Dataset: Random Forest (GitHub, Pirangunter21/Milk-Bottle-Defect-Detection-Systems). Classes: bagus, penyok.

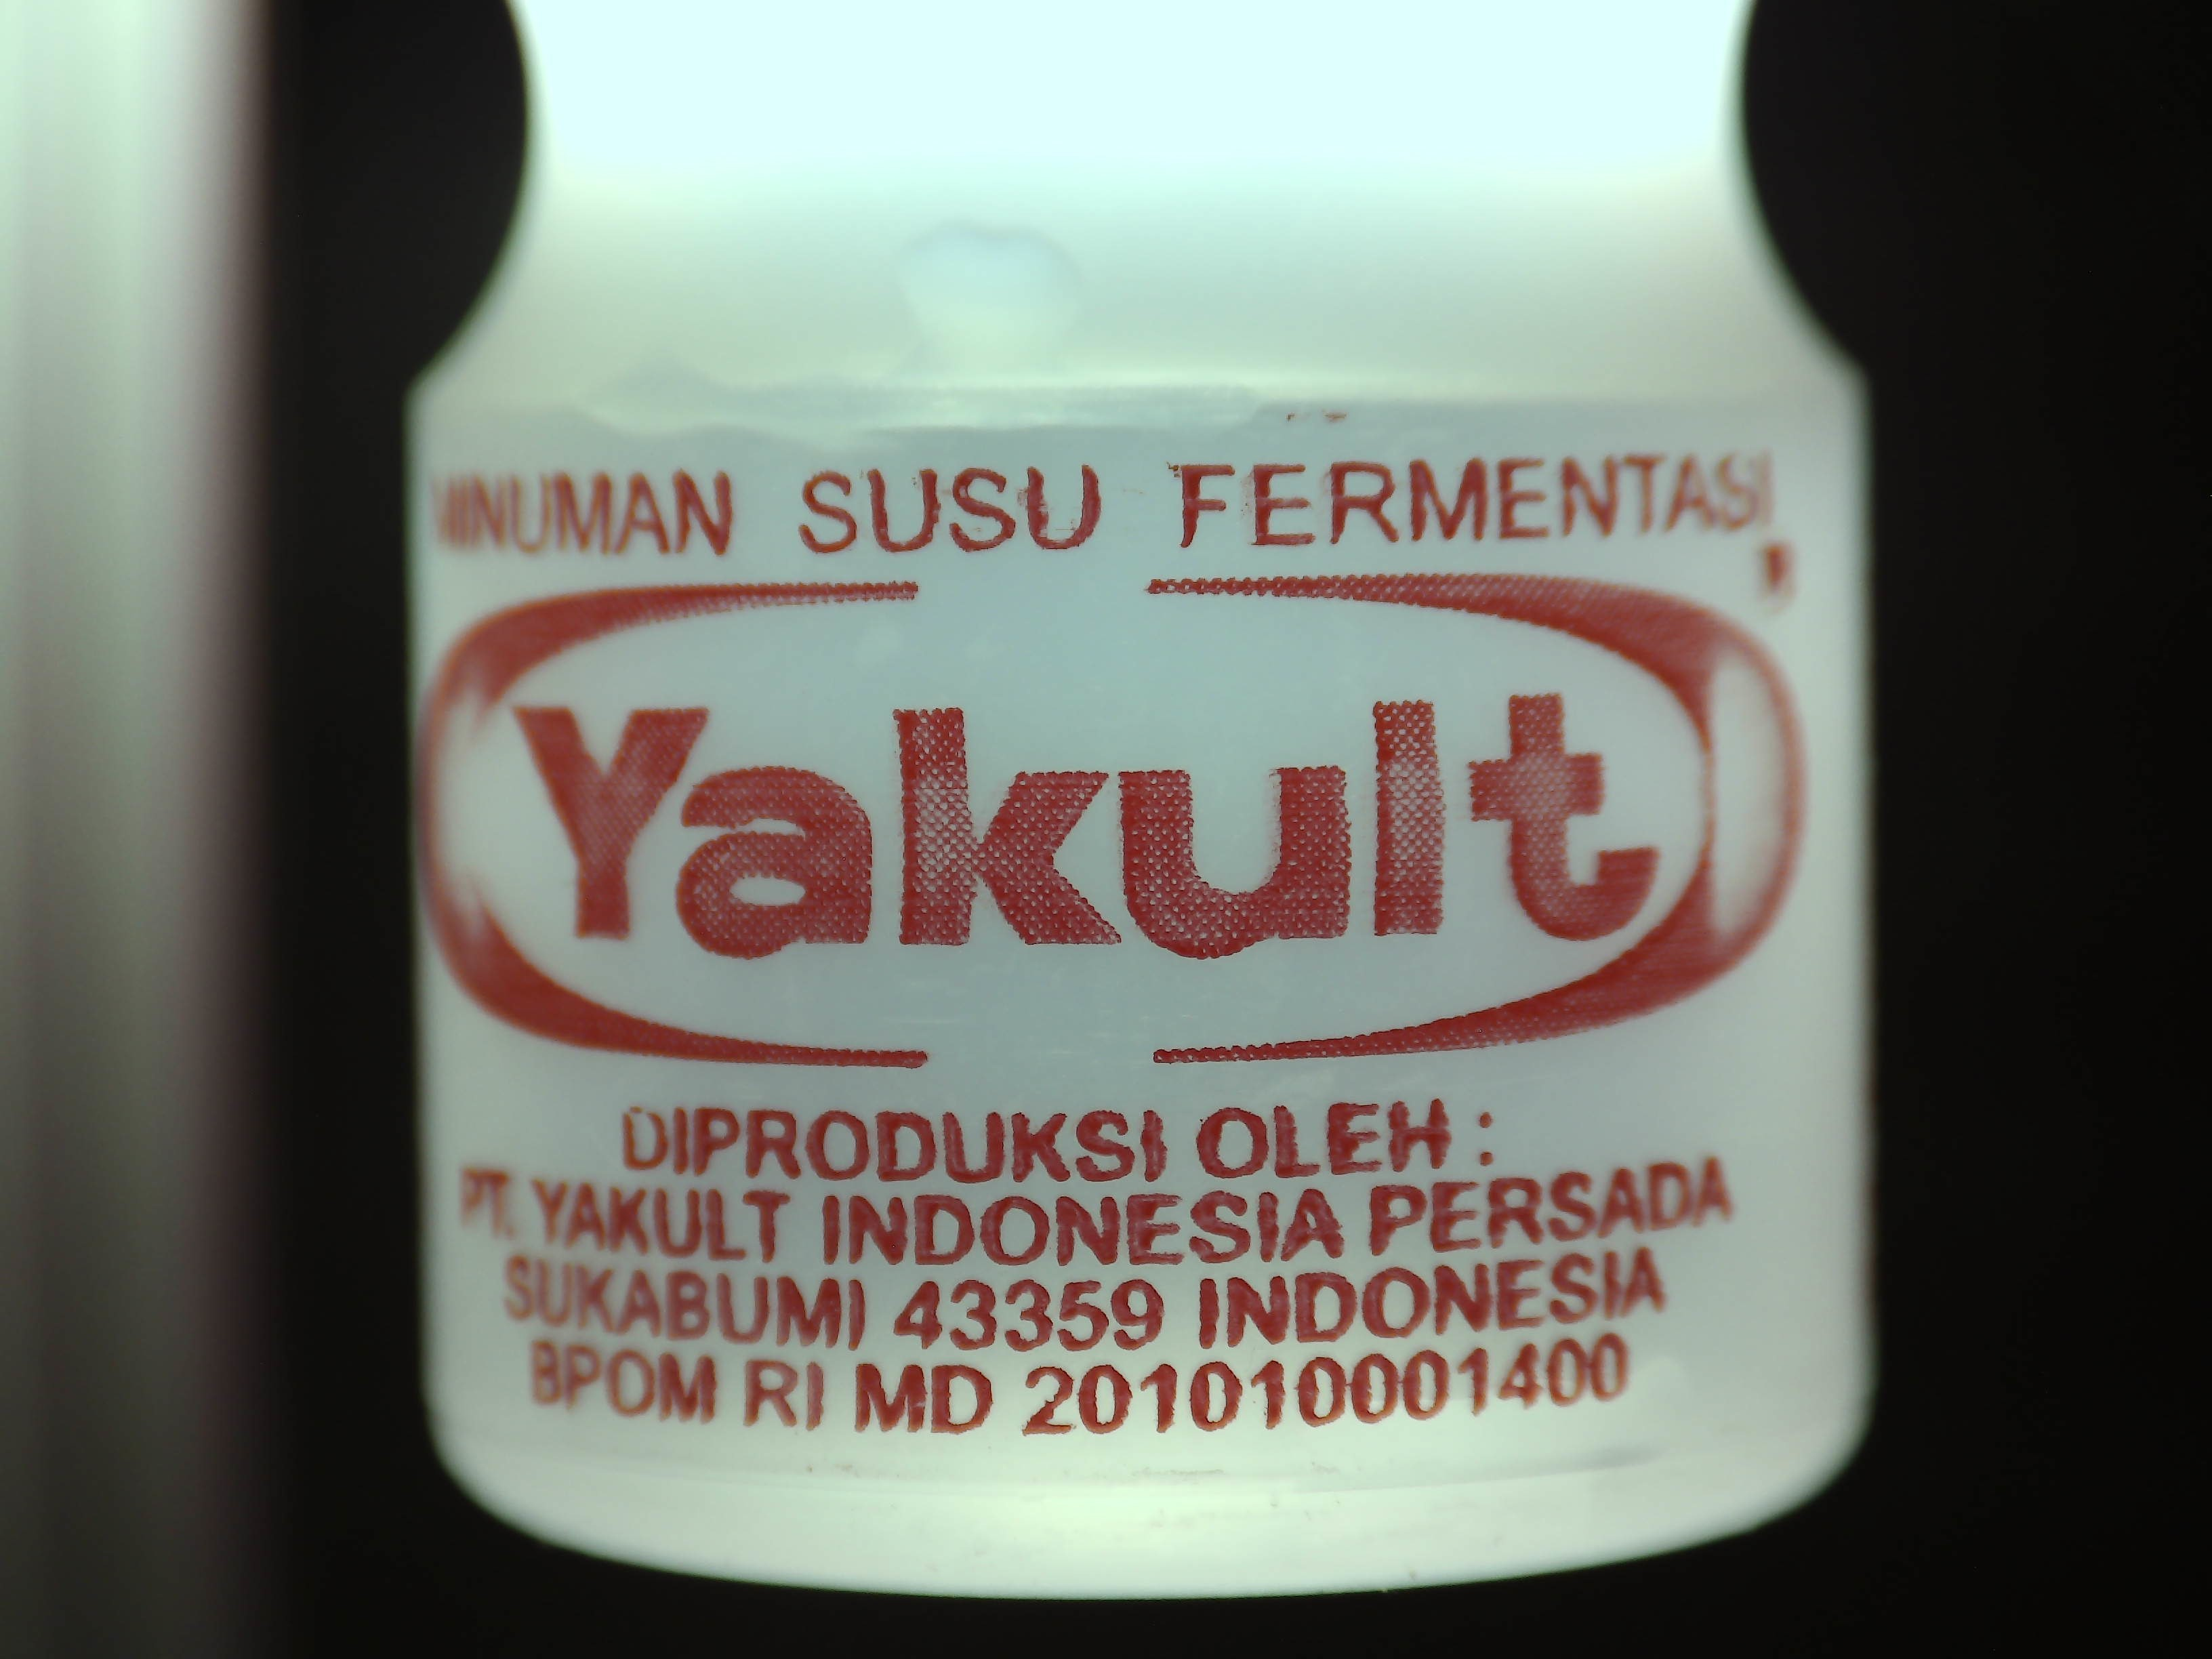
Label: bagus

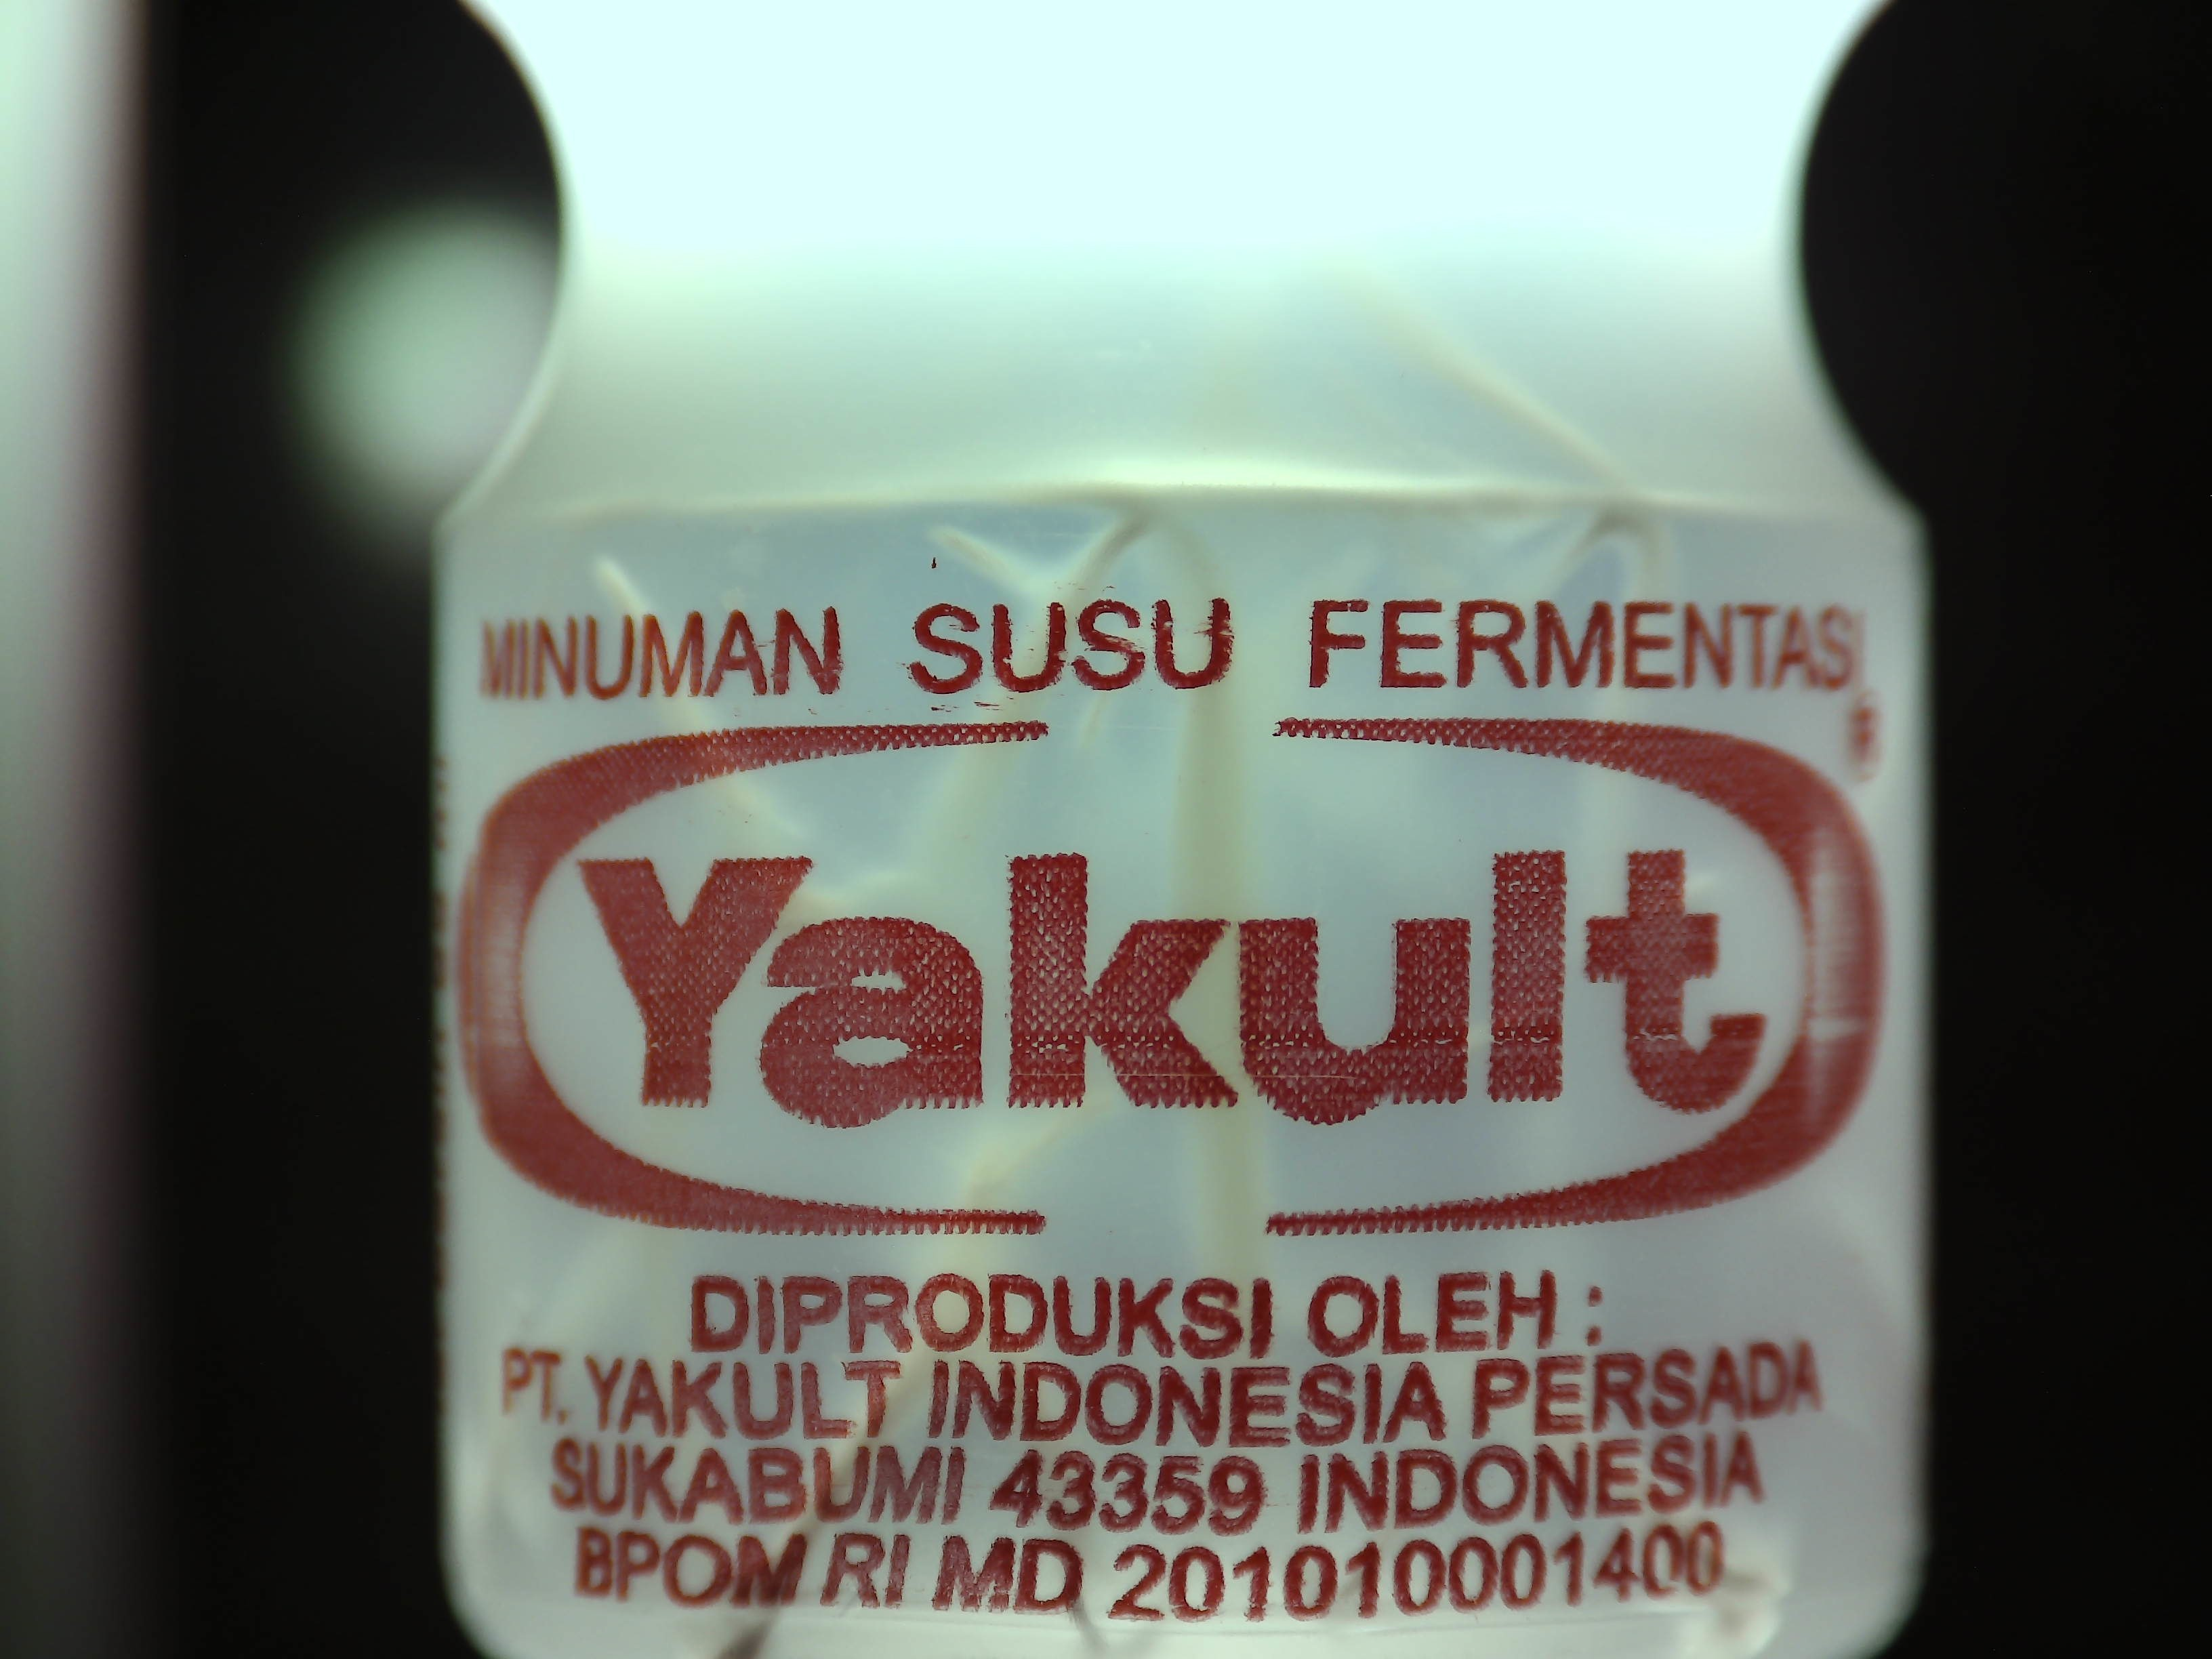
Label: penyok

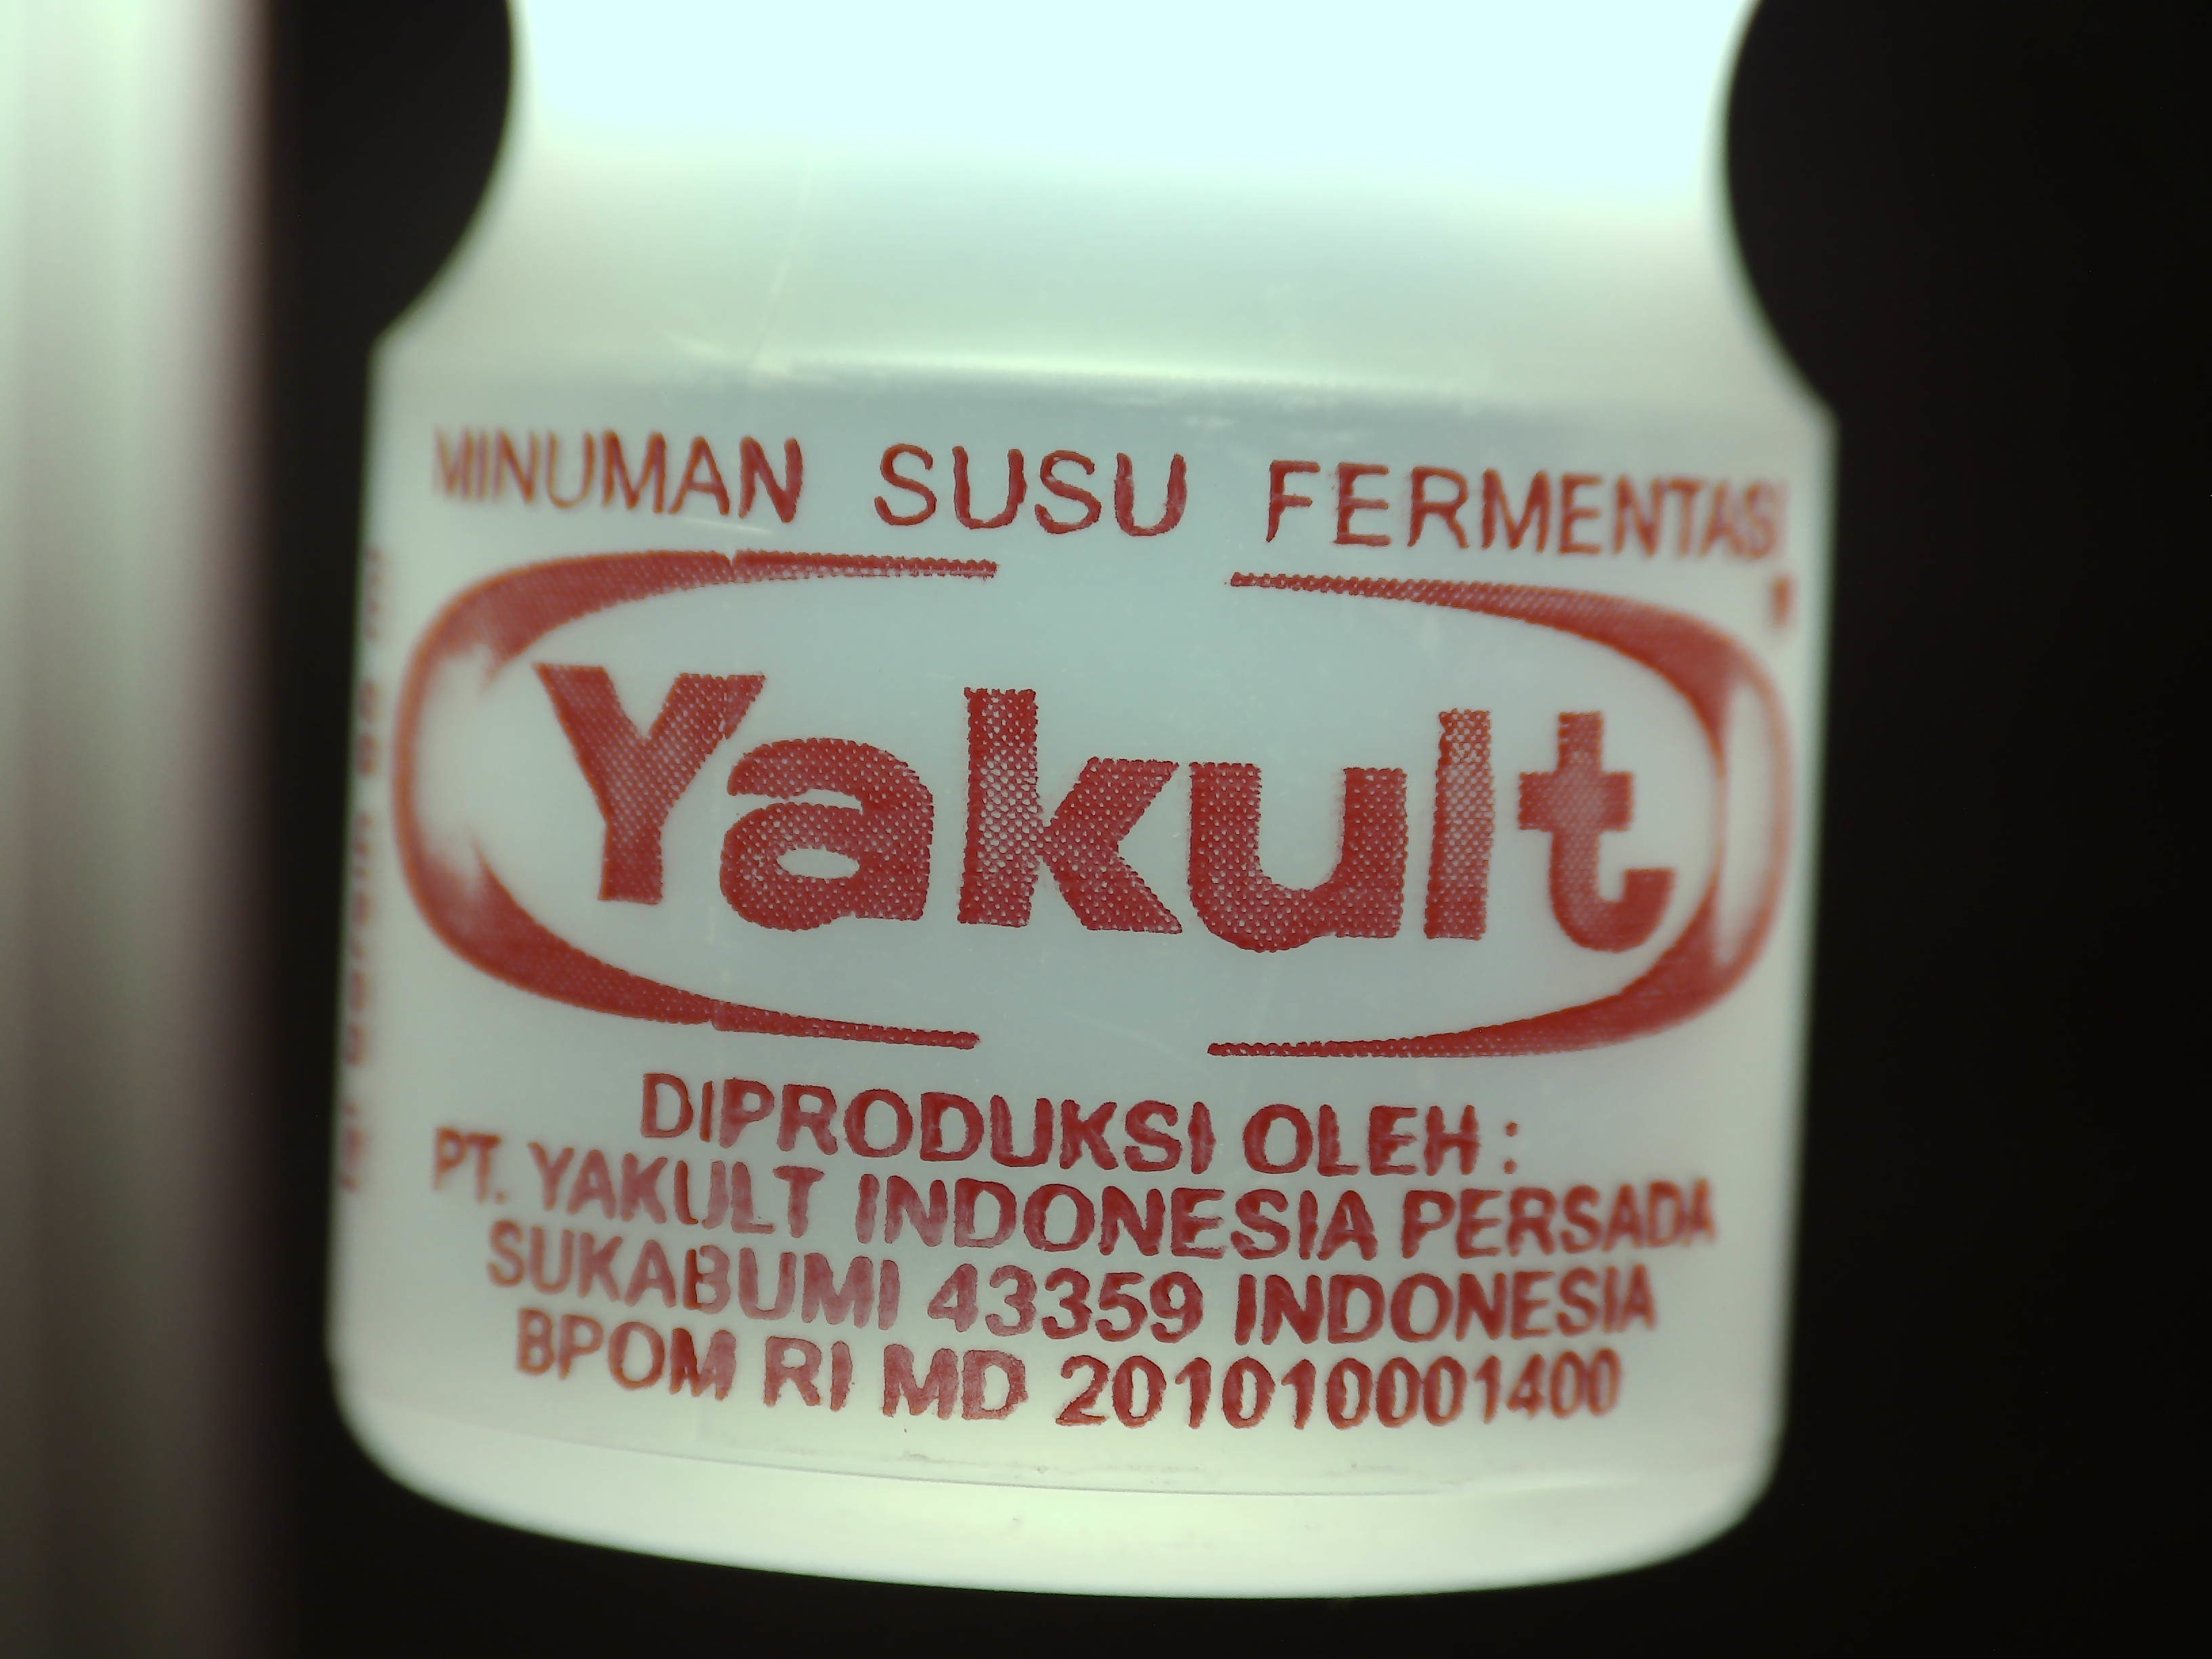
Label: bagus

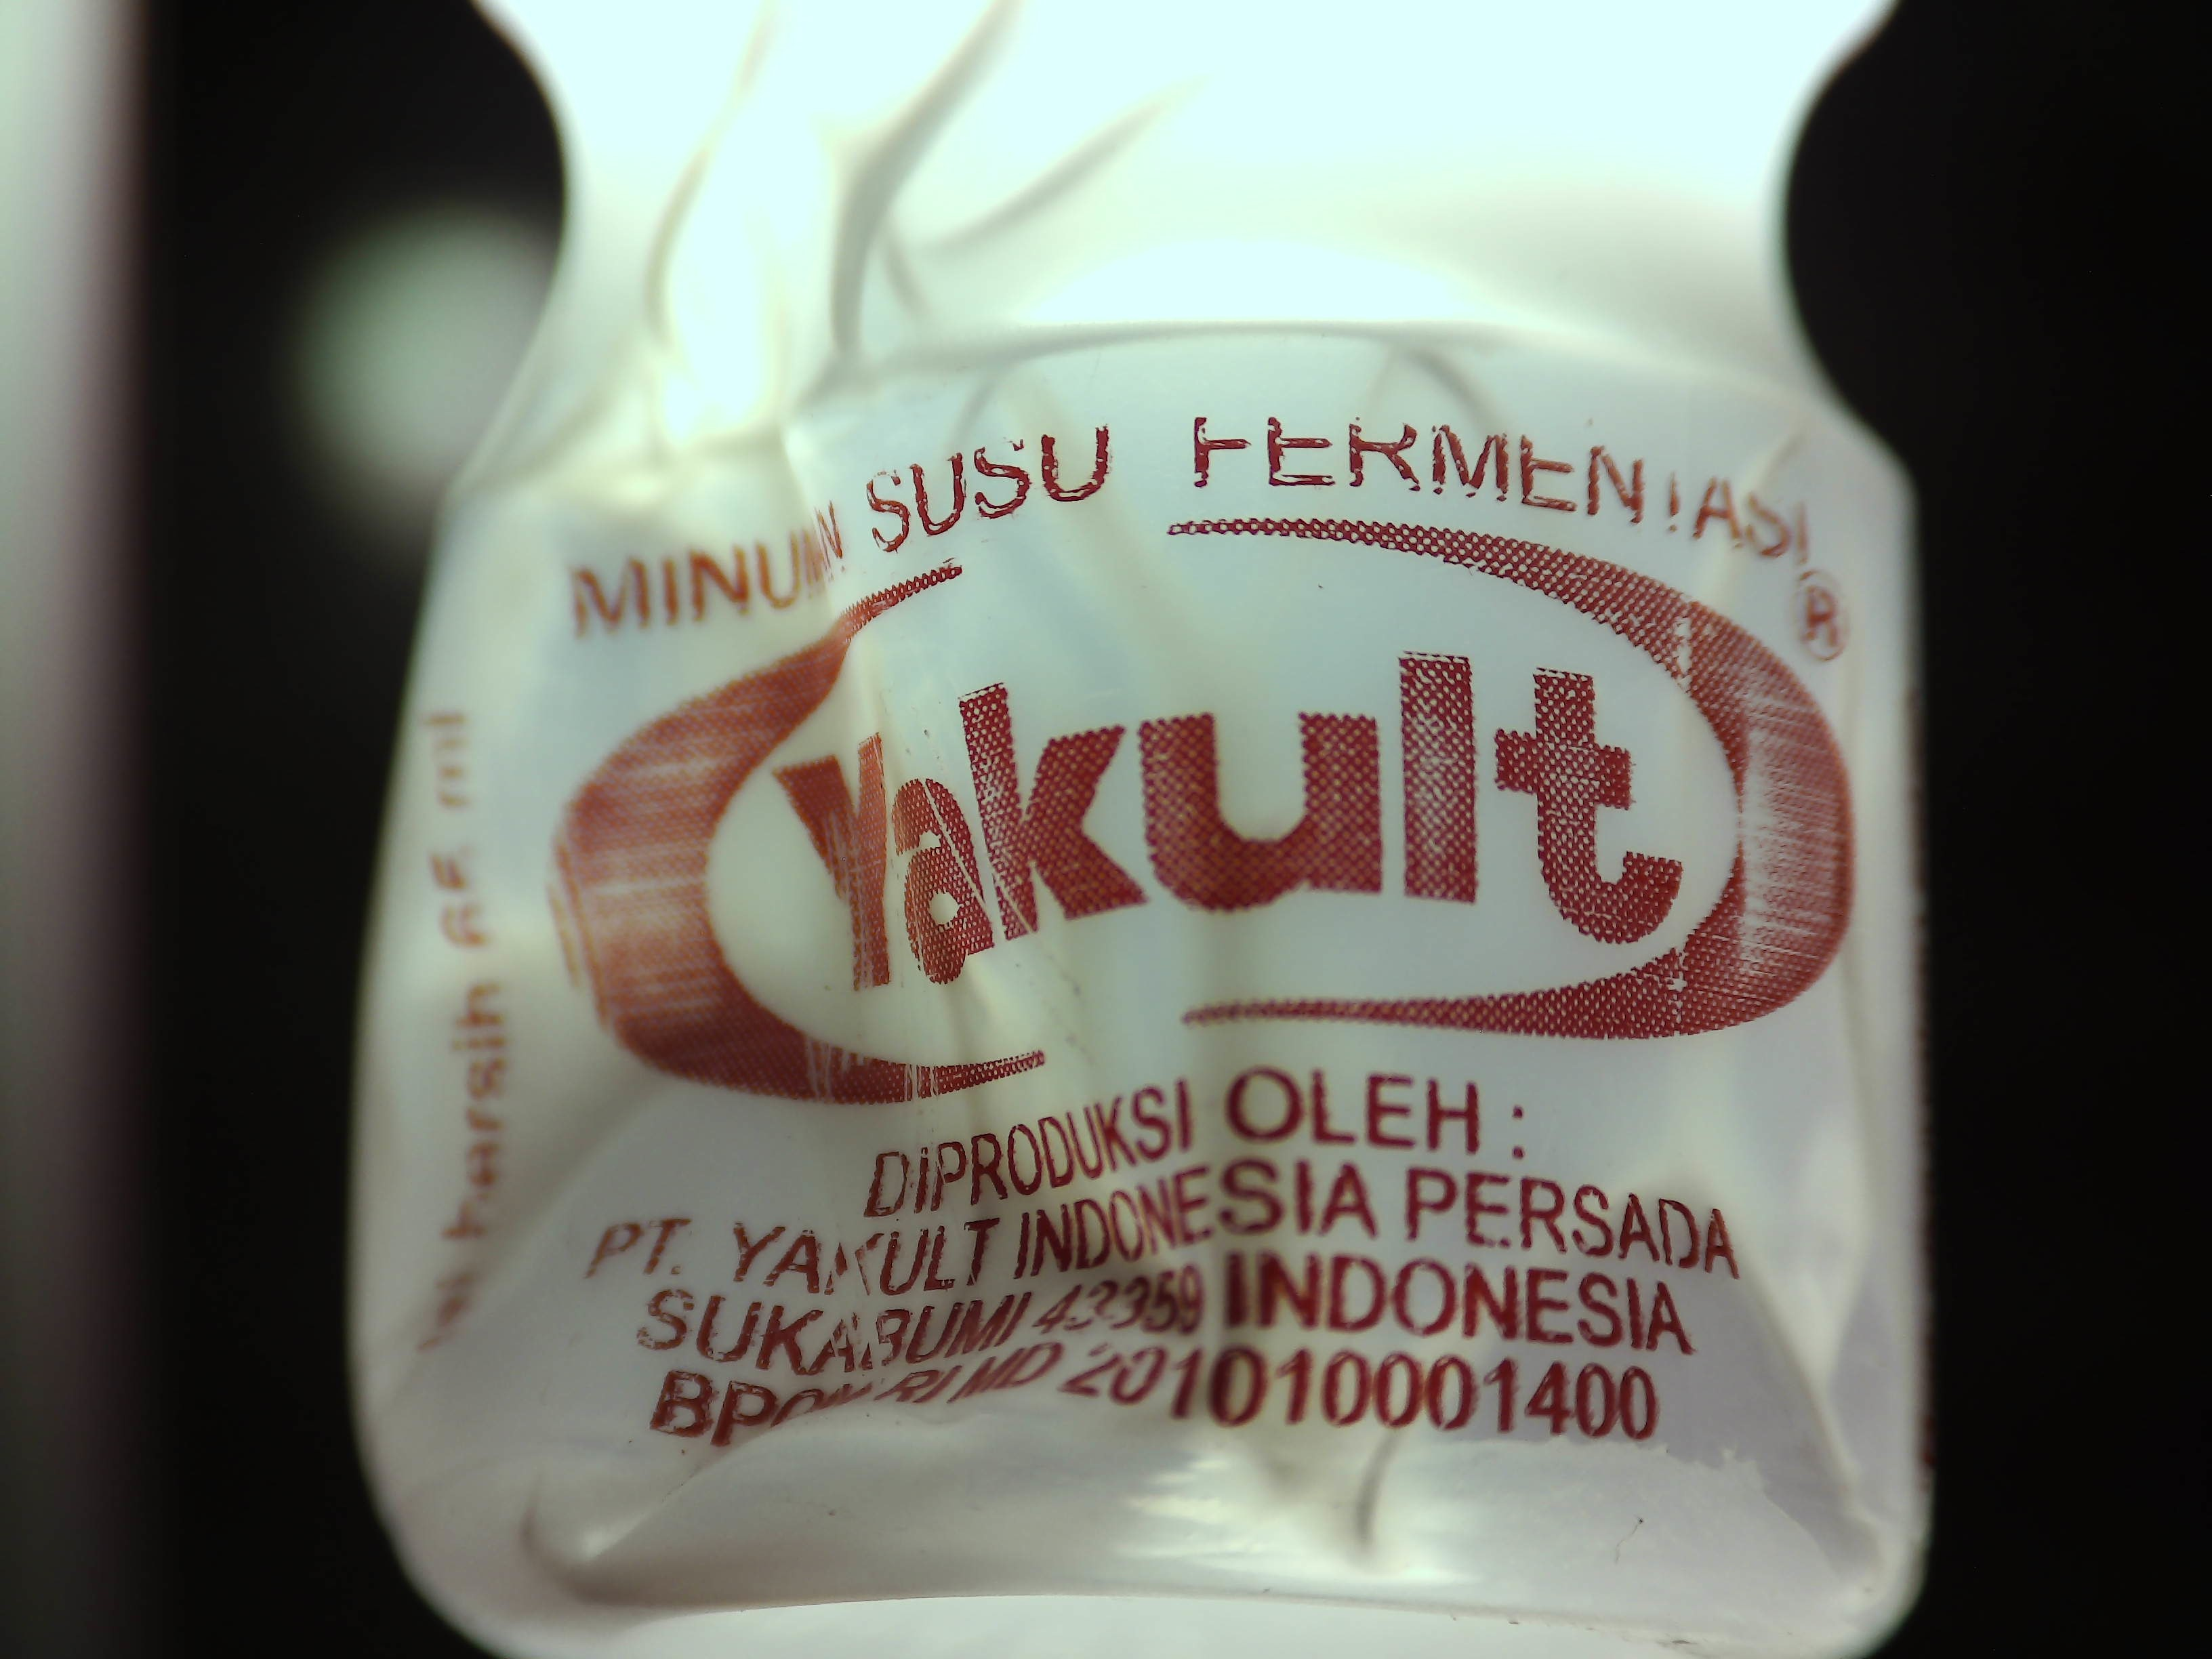
Label: penyok

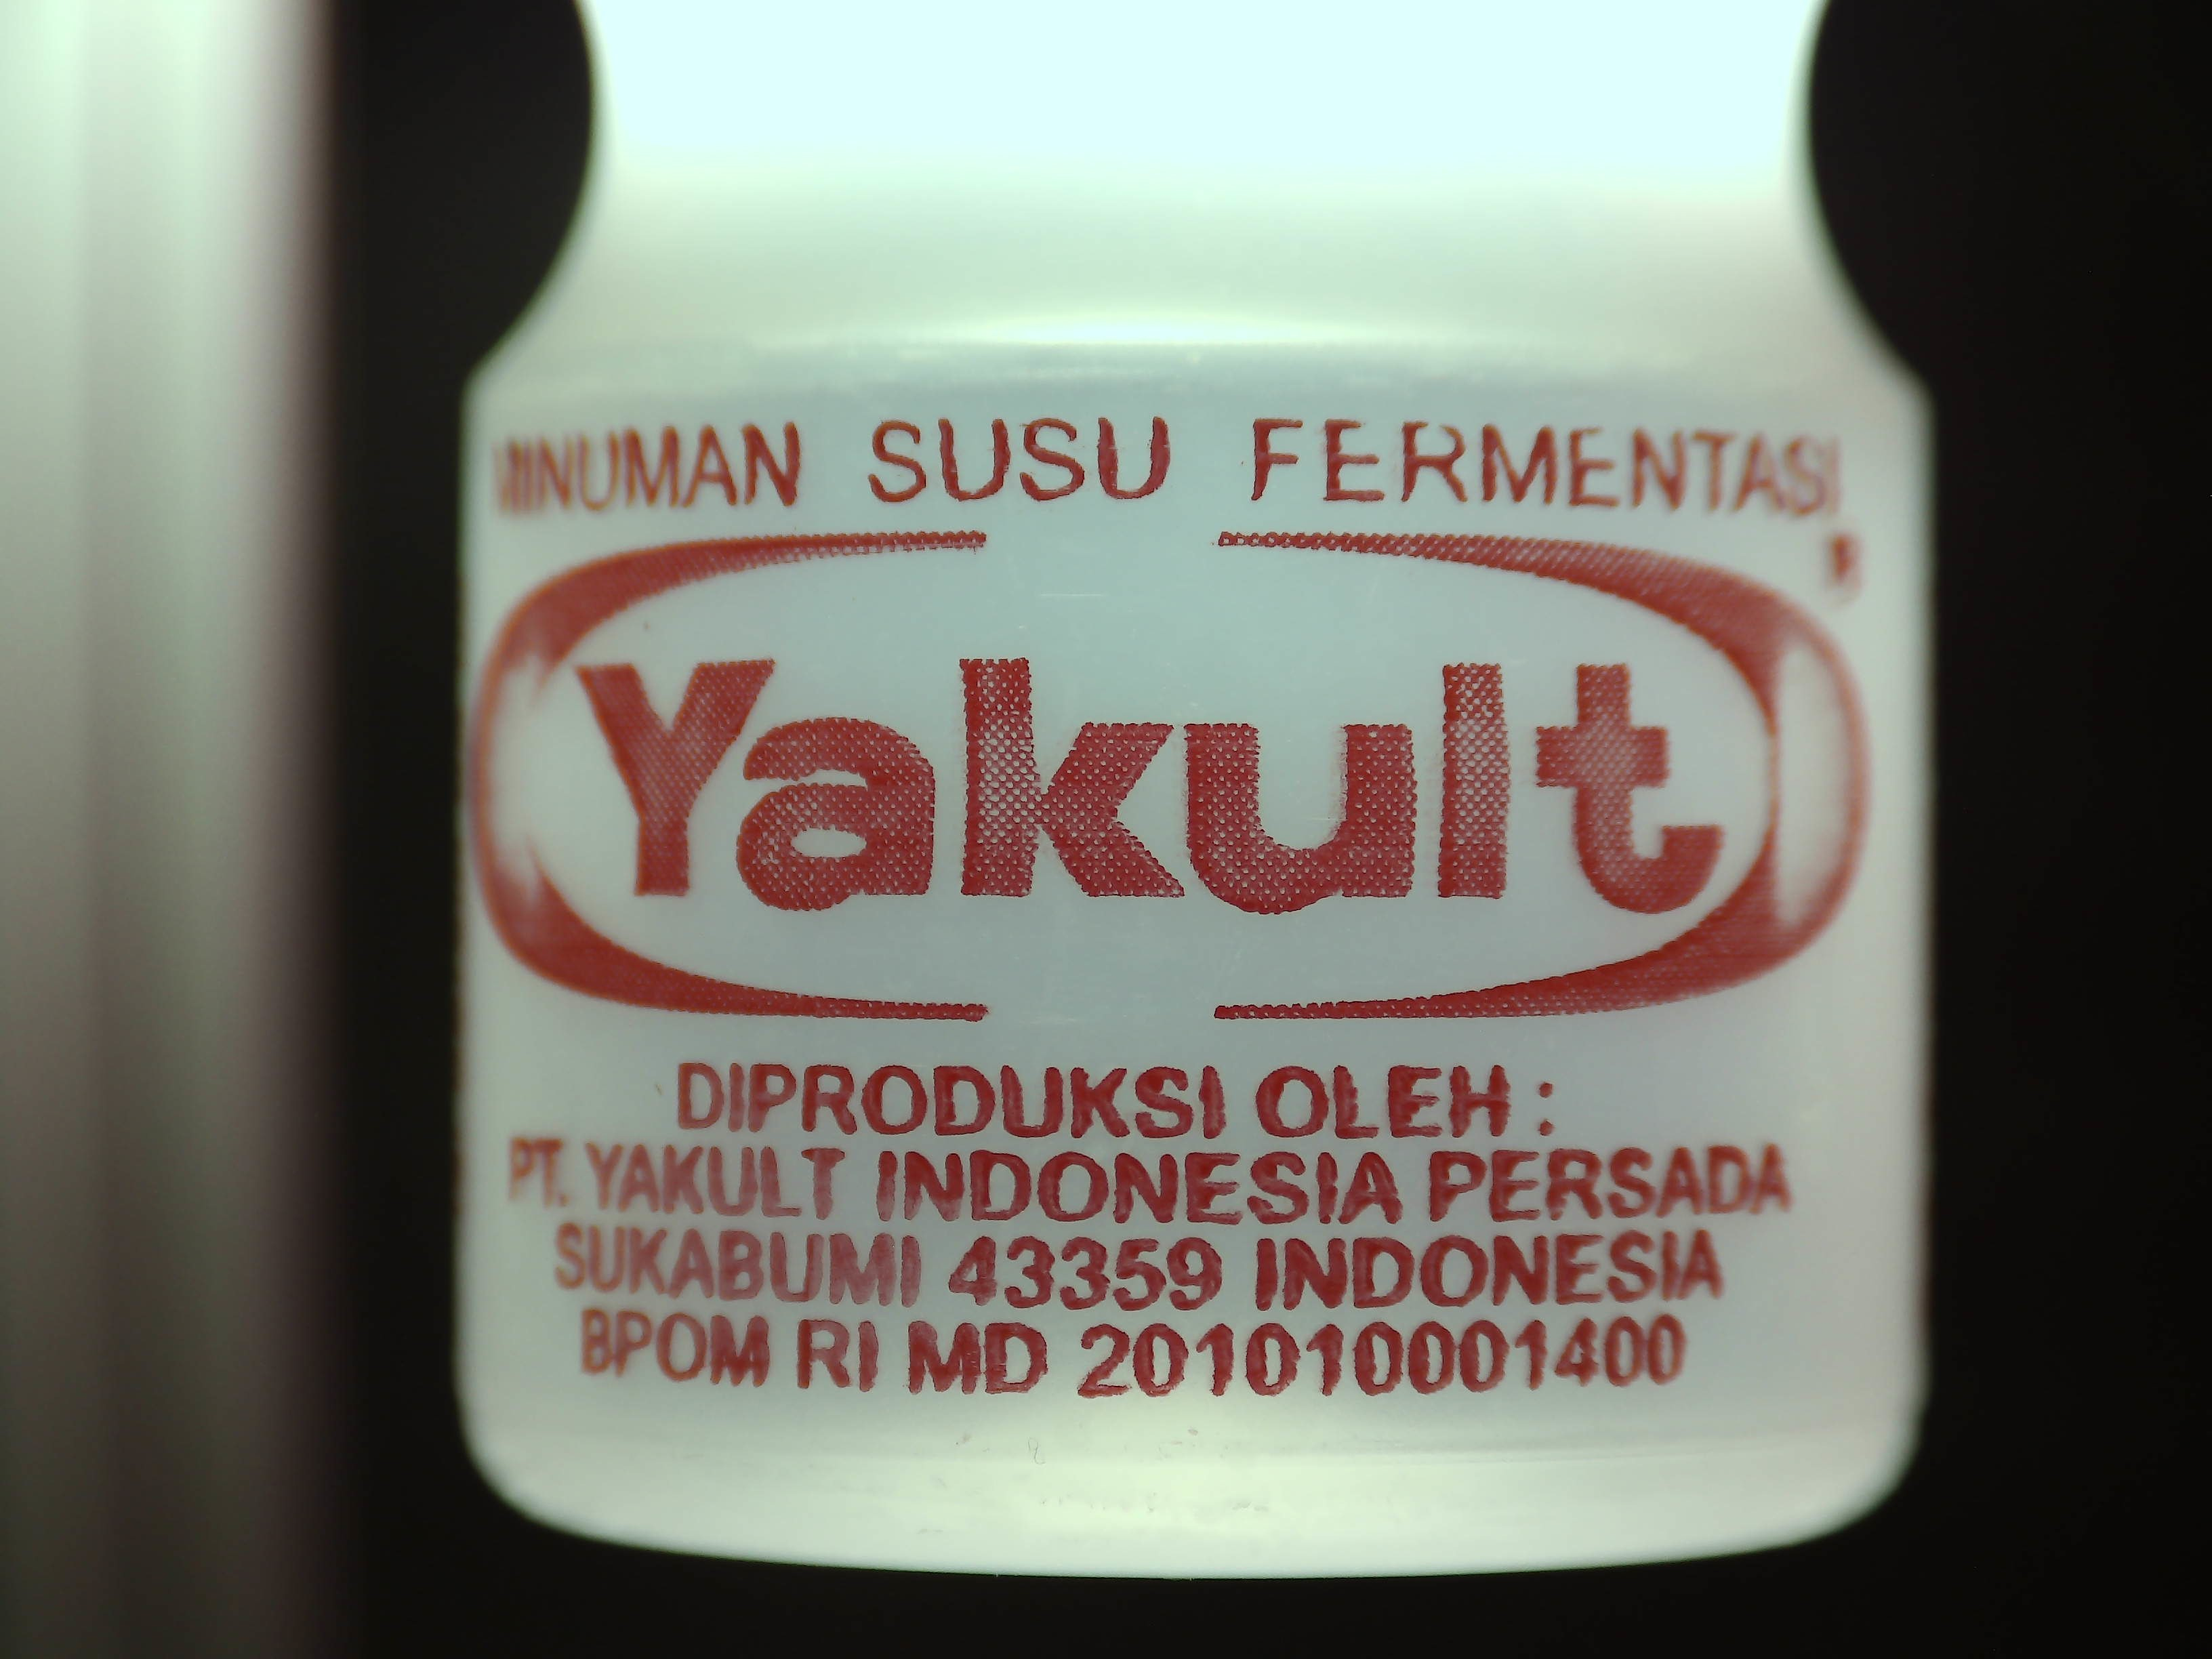
Label: bagus

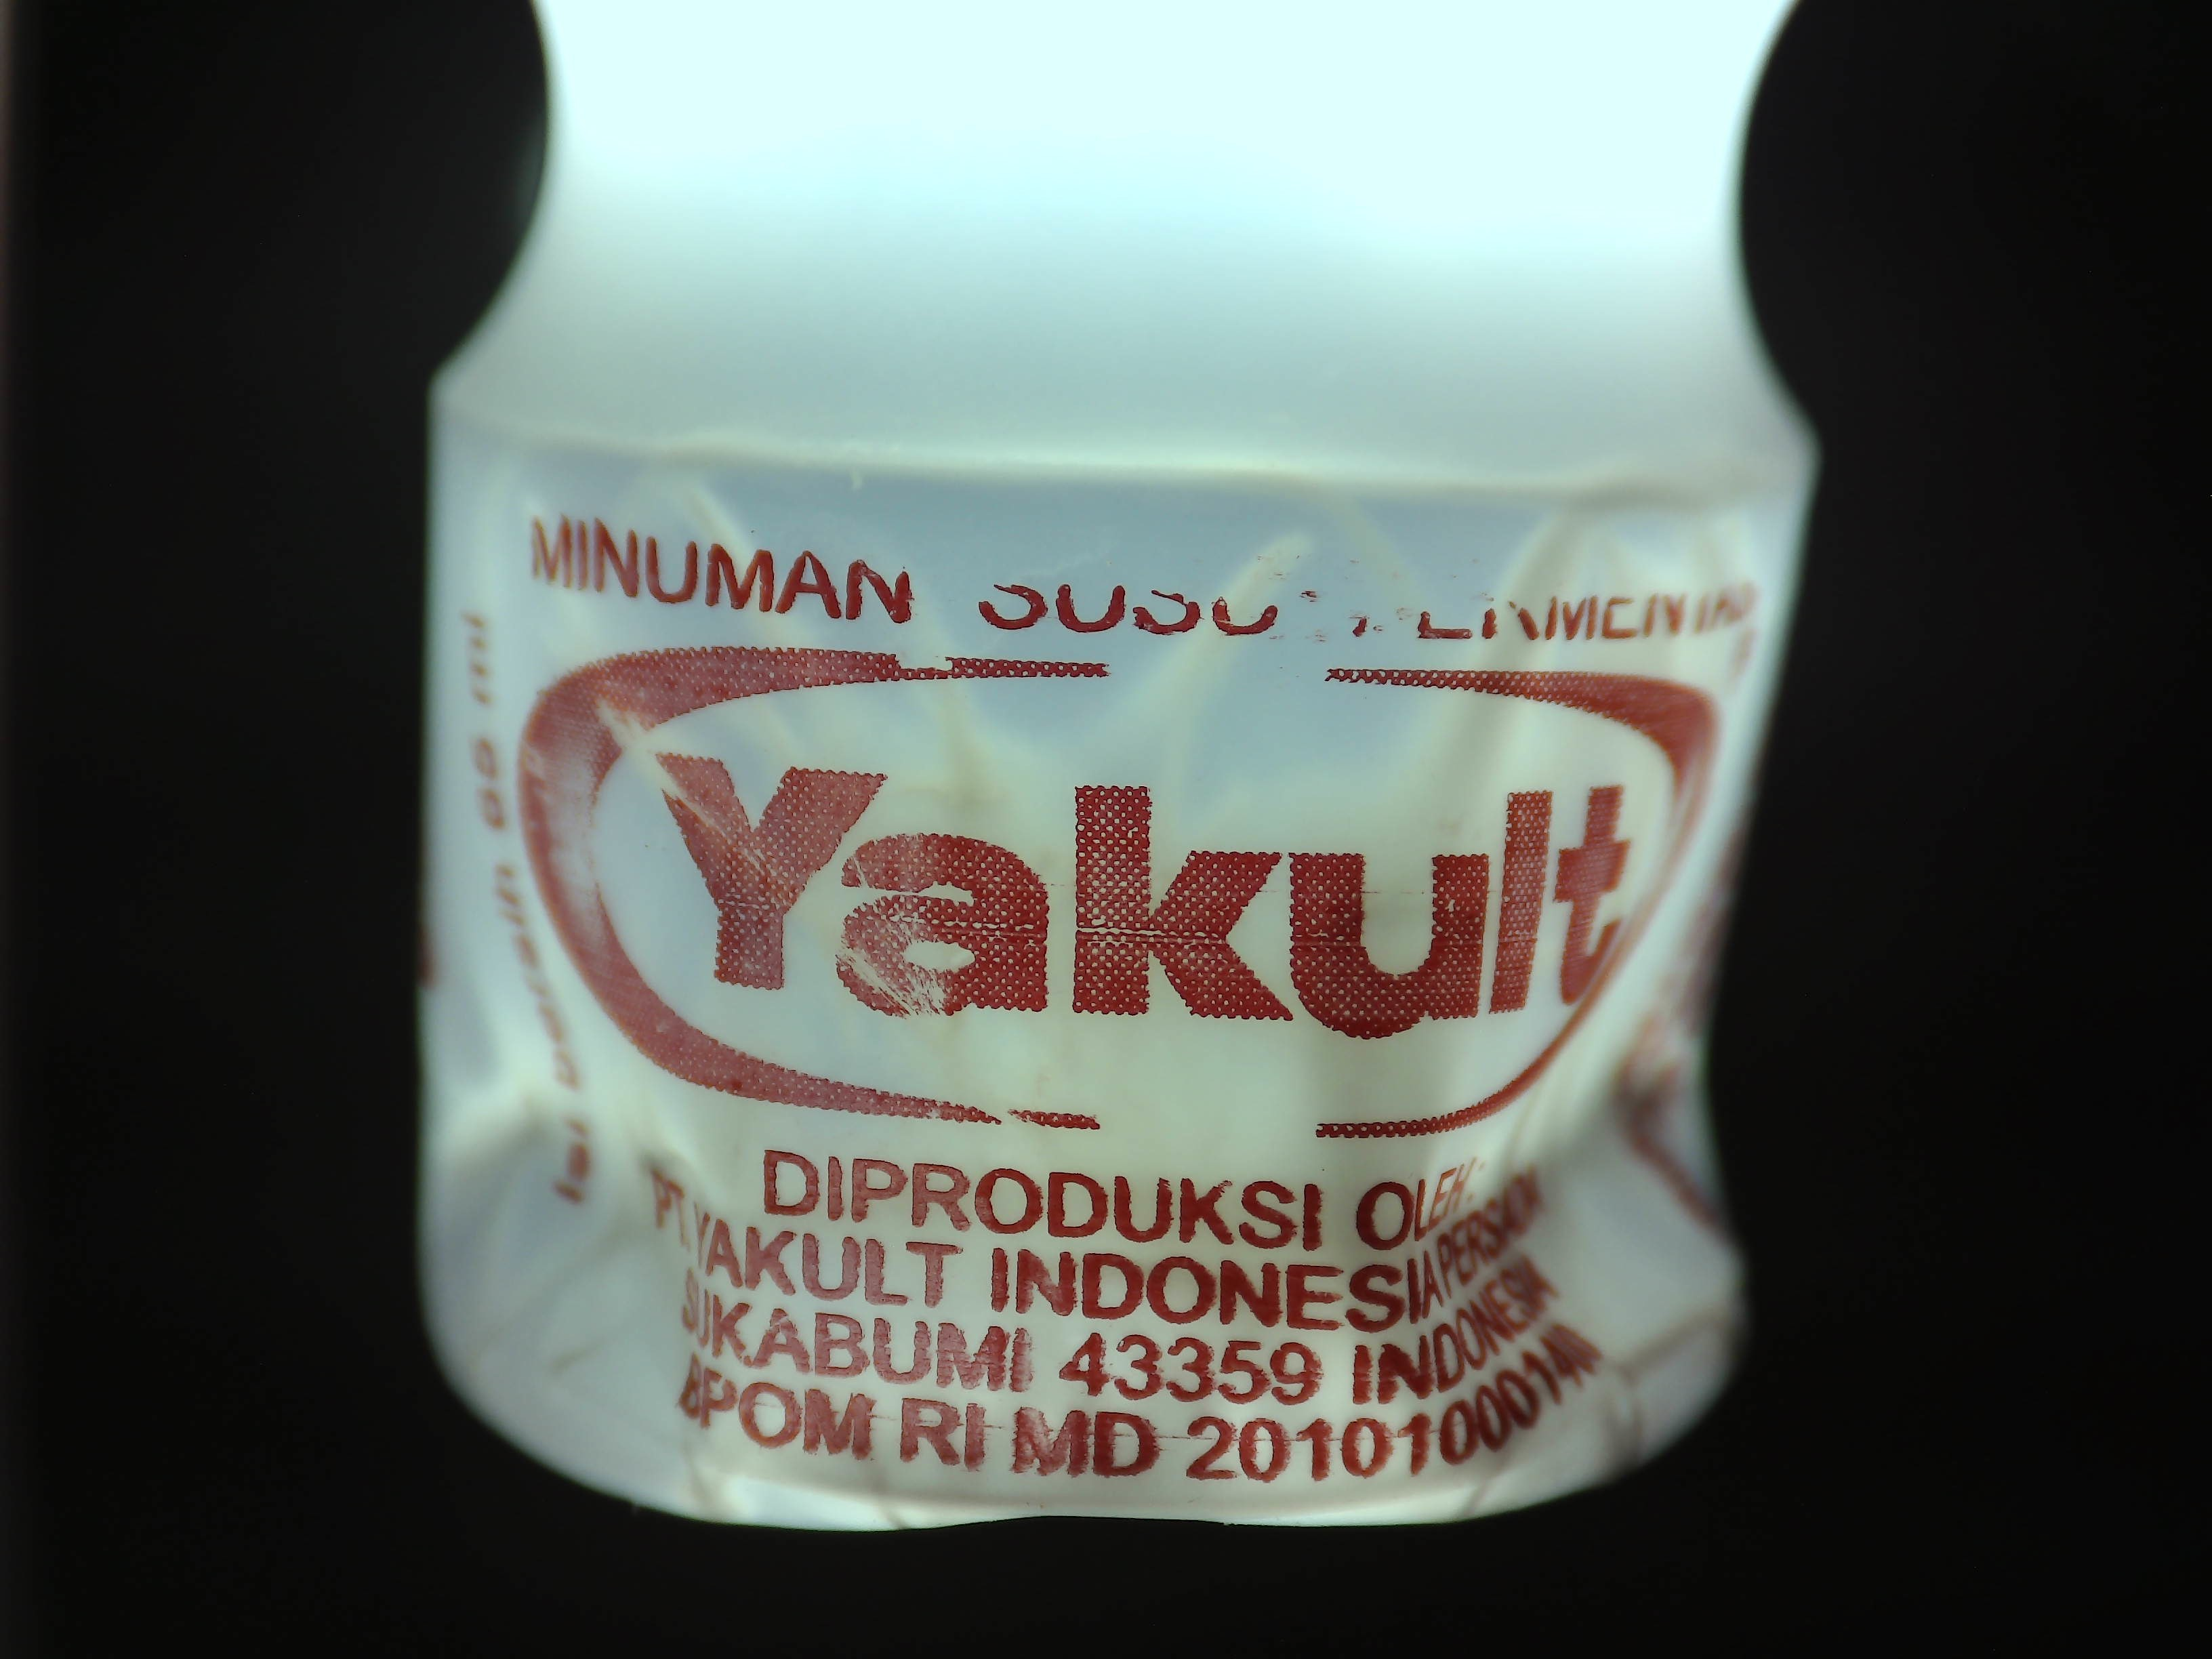
Label: penyok
